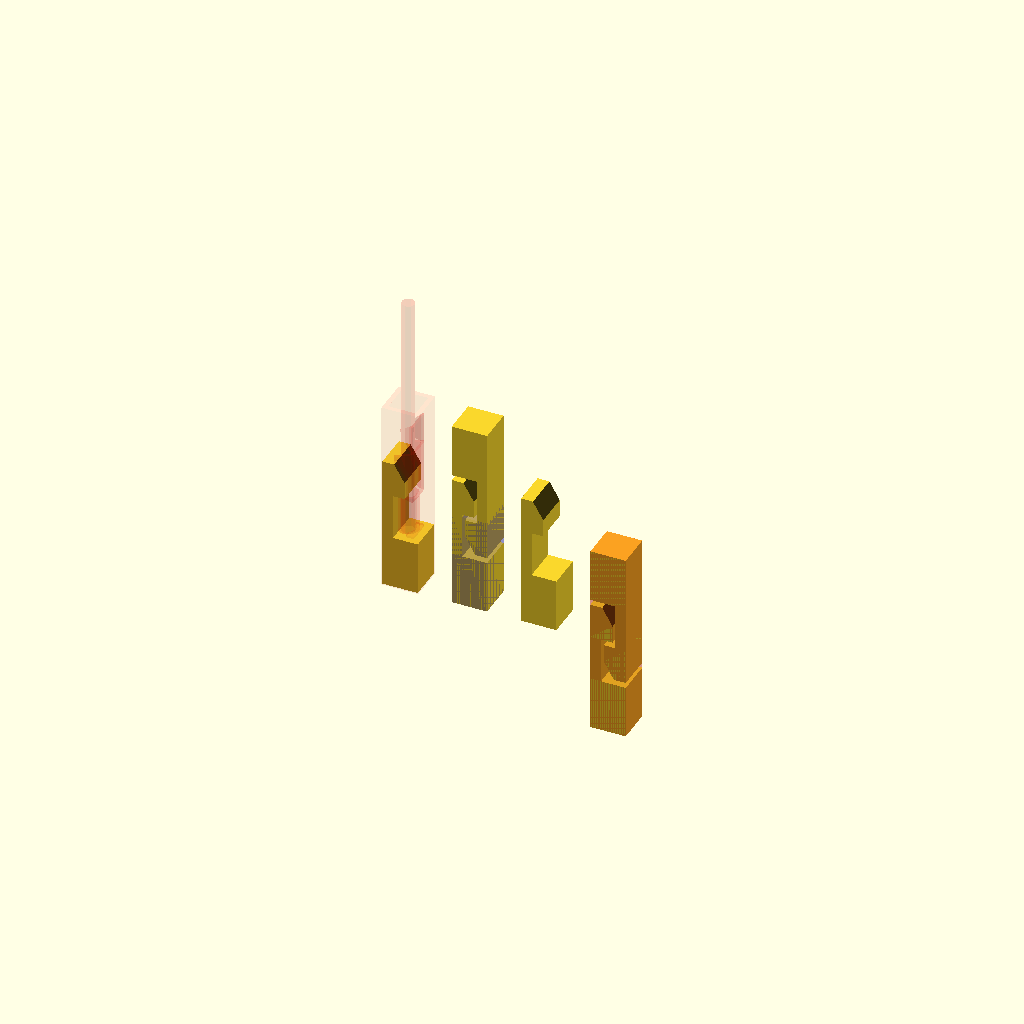
Cell 1 — every parameter at its default value.
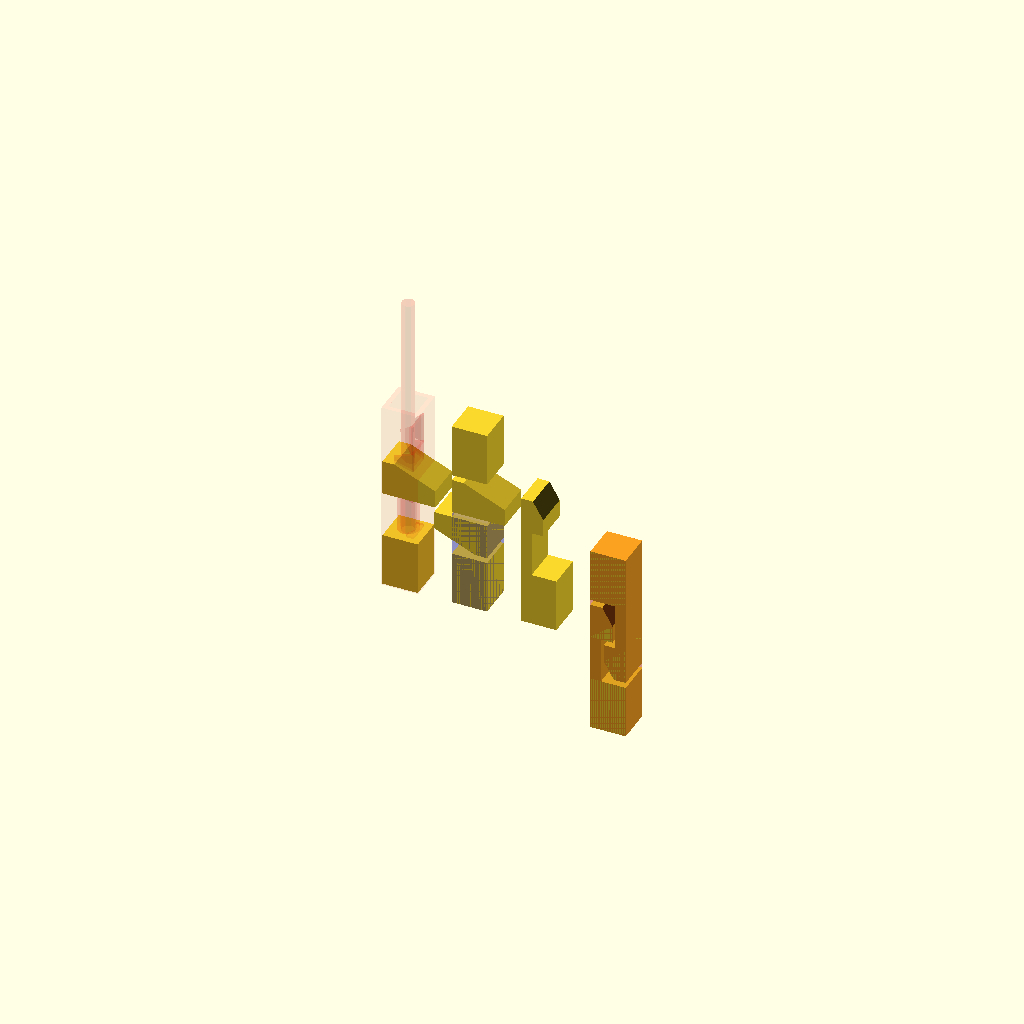
Cell 2: catch_width_ = 1 (everything else at default).
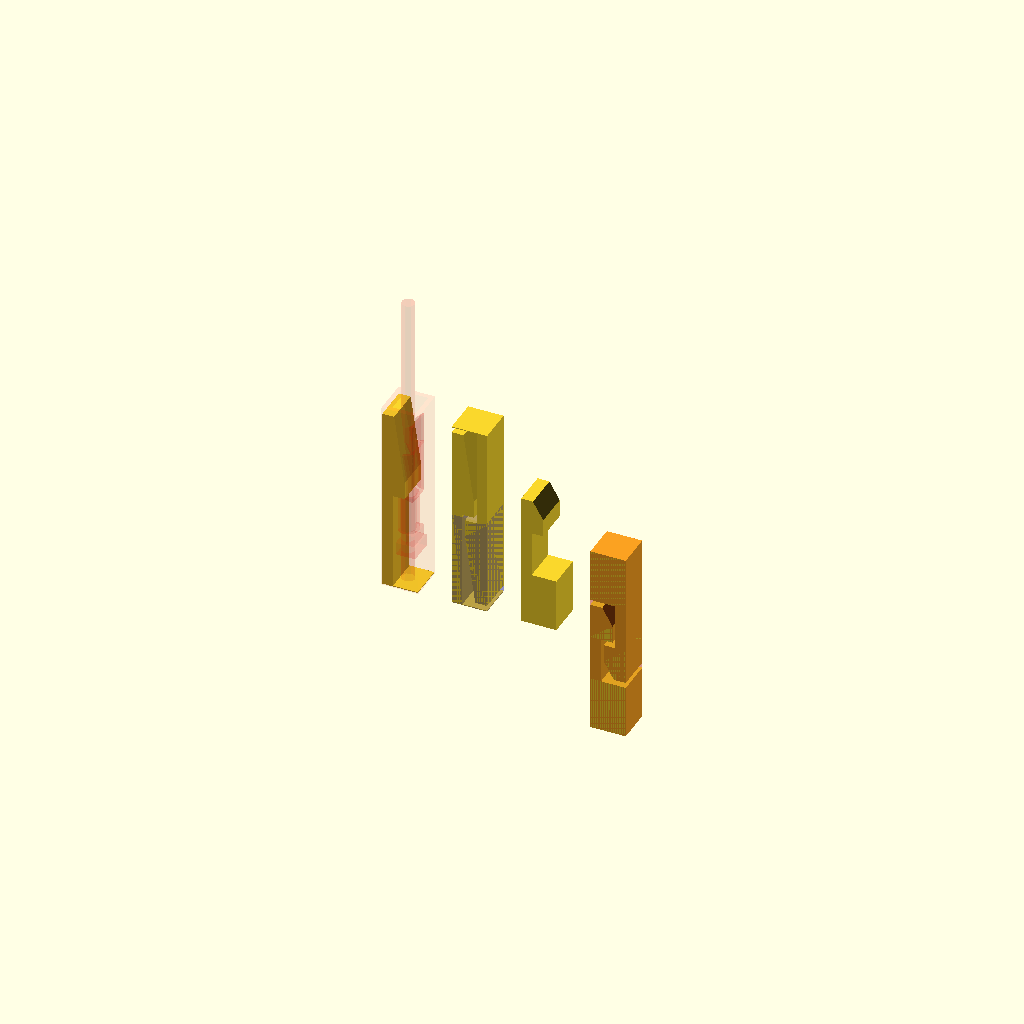
Cell 3 — leading_height_ set to 2, the other parameters unchanged.
One fixed orthographic camera (rotation 55°, 0°, 25°; colour scheme Cornfield) for every cell.
OpenSCAD source file src/arubanie/lib/dupont_pin_latch.scad:
include <centerable.scad>
use <dupont_pins.scad>
use <shapes.scad>



/* [Show] */ 

show_customization = true;
show_mate = true;
show_default = true;
show_mated_default = true;
/* [Pin Latch] */  

pin_width = DUPONT_HOUSING_WIDTH();
pin_length = 14; //[12:"12 mm - Short", 14:"14 mm - Standard", 14.7:"14.7 mm - Short + Header", 16.7:"Standard + Header"]

// The amount of engagement in the catch as a fraction of the width
catch_width_ = 0.125; //[-.50: 0.01 : 1]

// In pin widths
catch_height_ = 0.5 ; //[0: 0.01 : 1]

// As a fraction of the width
leading_width_ = 0.33; //[0: 0.05 : 0.50]

// In pin widths
leading_height_ =  0.5; //[0: 0.05 : 2]

// Distance between parts in mm
clearance_ = 0.2; // [0 : 0.05 : 0.5]

fraction_pin_length = 0.5; // [0 : 0.125 : 1.0]

origin__ = "ABOVE"; // [CENTER, ABOVE]
origin_ = 
    origin__ == "CENTER" ? CENTER :
    origin__ == "ABOVE" ? ABOVE :
    assert(false);
     
opening__ = "FRONT"; // [LEFT, RIGHT, FRONT, BEHIND]
opening_ = center_str_to_center(opening__);

module end_customization() {}


module x_placement(index) {
    dx_spacing = 5;
    translate([index*dx_spacing, 0, 0]) {
        children();
    }
}    


x_placement(0) {
    if (show_customization) {
        dupont_pin_latch(
            fraction_pin_length, 
            opening = opening_,
            origin = origin_, 
            catch_width = catch_width_,
            catch_height = catch_height_,
            leading_width = leading_width_,
            leading_height = leading_height_,
            clearance = clearance_);
        color("red", alpha=0.1) dupont_connector();
    }
}



module centered_latch(fraction_pin_length) {
    dupont_pin_latch(
        fraction_pin_length, 
        opening = opening_,
        origin = CENTER, 
        catch_width = catch_width_,
        catch_height = catch_height_,
        leading_width = leading_width_,
        leading_height = leading_height_,
        clearance = clearance_);
}
    
x_placement(1) {
    if (show_mate) {
        translate([0, 0, fraction_pin_length*pin_length]) {
            centered_latch(fraction_pin_length);
            rotate([0, 180, 0]) centered_latch(1-fraction_pin_length);
        }
        color("blue", alpha=0.25) block([pin_width, pin_width, pin_length/2], center=ABOVE);
    }
}

x_placement(2) {
    if (show_default) {
        dupont_pin_latch();
    }   
}

x_placement(3) {
    if (show_mated_default) {
        dupont_pin_latch(origin=CENTER);
        rotate([0, 180, 0]) dupont_pin_latch(origin=CENTER); 
        color("red", alpha=0.25) block([pin_width, pin_width, pin_length]);
    }   
}


module dupont_pin_latch(
        fraction_pin_length=0.5, 
        opening=FRONT, 
        origin=ABOVE,
        catch_width = 1/8, // In pin widths
        catch_height = 1/2, // In pin widths
        leading_width = 1/3, // In pin widths 
        leading_height = 1/2, // In pin widths,
        clearance = 0.2, // In mm
        width = DUPONT_HOUSING_WIDTH(),
        housing = DUPONT_STD_HOUSING()
        ) {
    pin_width = width;
    pin_length = housing;

    latch_length = fraction_pin_length*pin_length;
    
    z_translation = 
        (origin == undef || origin == ABOVE) ? latch_length :
        origin == CENTER ?  0 : //-latch_length :
        assert(false, assert_msg("Bad origin: ", origin, " Should be ABOVE or CENTER"));
    origin_translation = [0, 0, z_translation]; 
    
    opening_rotation = 
        opening == LEFT ? [0, 0, 90] :
        opening == RIGHT ? [0, 0, 270] :
        opening == FRONT ? [0, 0, 180] :
        opening == BEHIND ? [0, 0, 0] :
        
        assert(false, assert_msg("Bad opening: ", opening, " Should be LEFT, RIGHT, FRONT, or BACK"));
    
    
    translate(origin_translation) {
        rotate(opening_rotation) {
            pin_latch_as_designed();
        }
    }
    
    module pin_latch_as_designed() {
        // Origin is at mid point of the catch, opening BEHIND

        z_leading = leading_height * pin_width;
        leading = [
            leading_width * pin_width, 
            pin_width, 
            z_leading
        ];
        z_catch = catch_height*pin_width;
        catch = [
            (0.5+catch_width)*pin_width, 
            pin_width, 
            z_catch
        ];
        z_catch_complement = z_catch + z_leading + 4*clearance;
        catch_complement = [
            (0.5-catch_width)*pin_width-clearance, 
            pin_width, 
            z_catch_complement
        ];
        
        z_to_catch = fraction_pin_length*pin_length;
        z_back = z_to_catch - z_catch_complement + clearance;
        
        back = [
            pin_width,
            pin_width,
            z_back
        ];
        cleared_catch_height = catch_height*pin_width + clearance;
        
        translate([0, 0, cleared_catch_height]) {
            hull() {
                translate([pin_width/2, 0, 0]) block(leading, center=BEHIND+ABOVE);
                translate([pin_width/2, 0, 0]) block(catch, center=BEHIND+BELOW);
            }
        }
        translate([pin_width/2, 0, clearance]) block(catch_complement, center=BEHIND+BELOW);
        translate([0, 0, -z_catch_complement+clearance]) block(back, center=BELOW);
    }
}
Parameter table extracted from the source (name, type, default, range or options):
show_customization: bool, default true
show_mate: bool, default true
show_default: bool, default true
show_mated_default: bool, default true
pin_length: number, default 14, options 12, 14, 14.7, 16.7
catch_width_: number, default 0.125, range -0.5 to 1, step 0.01
catch_height_: number, default 0.5, range 0 to 1, step 0.01
leading_width_: number, default 0.33, range 0 to 0.5, step 0.05
leading_height_: number, default 0.5, range 0 to 2, step 0.05
clearance_: number, default 0.2, range 0 to 0.5, step 0.05
fraction_pin_length: number, default 0.5, range 0 to 1, step 0.125
origin__: string, default "ABOVE", options "CENTER", "ABOVE"
opening__: string, default "FRONT", options "LEFT", "RIGHT", "FRONT", "BEHIND"
